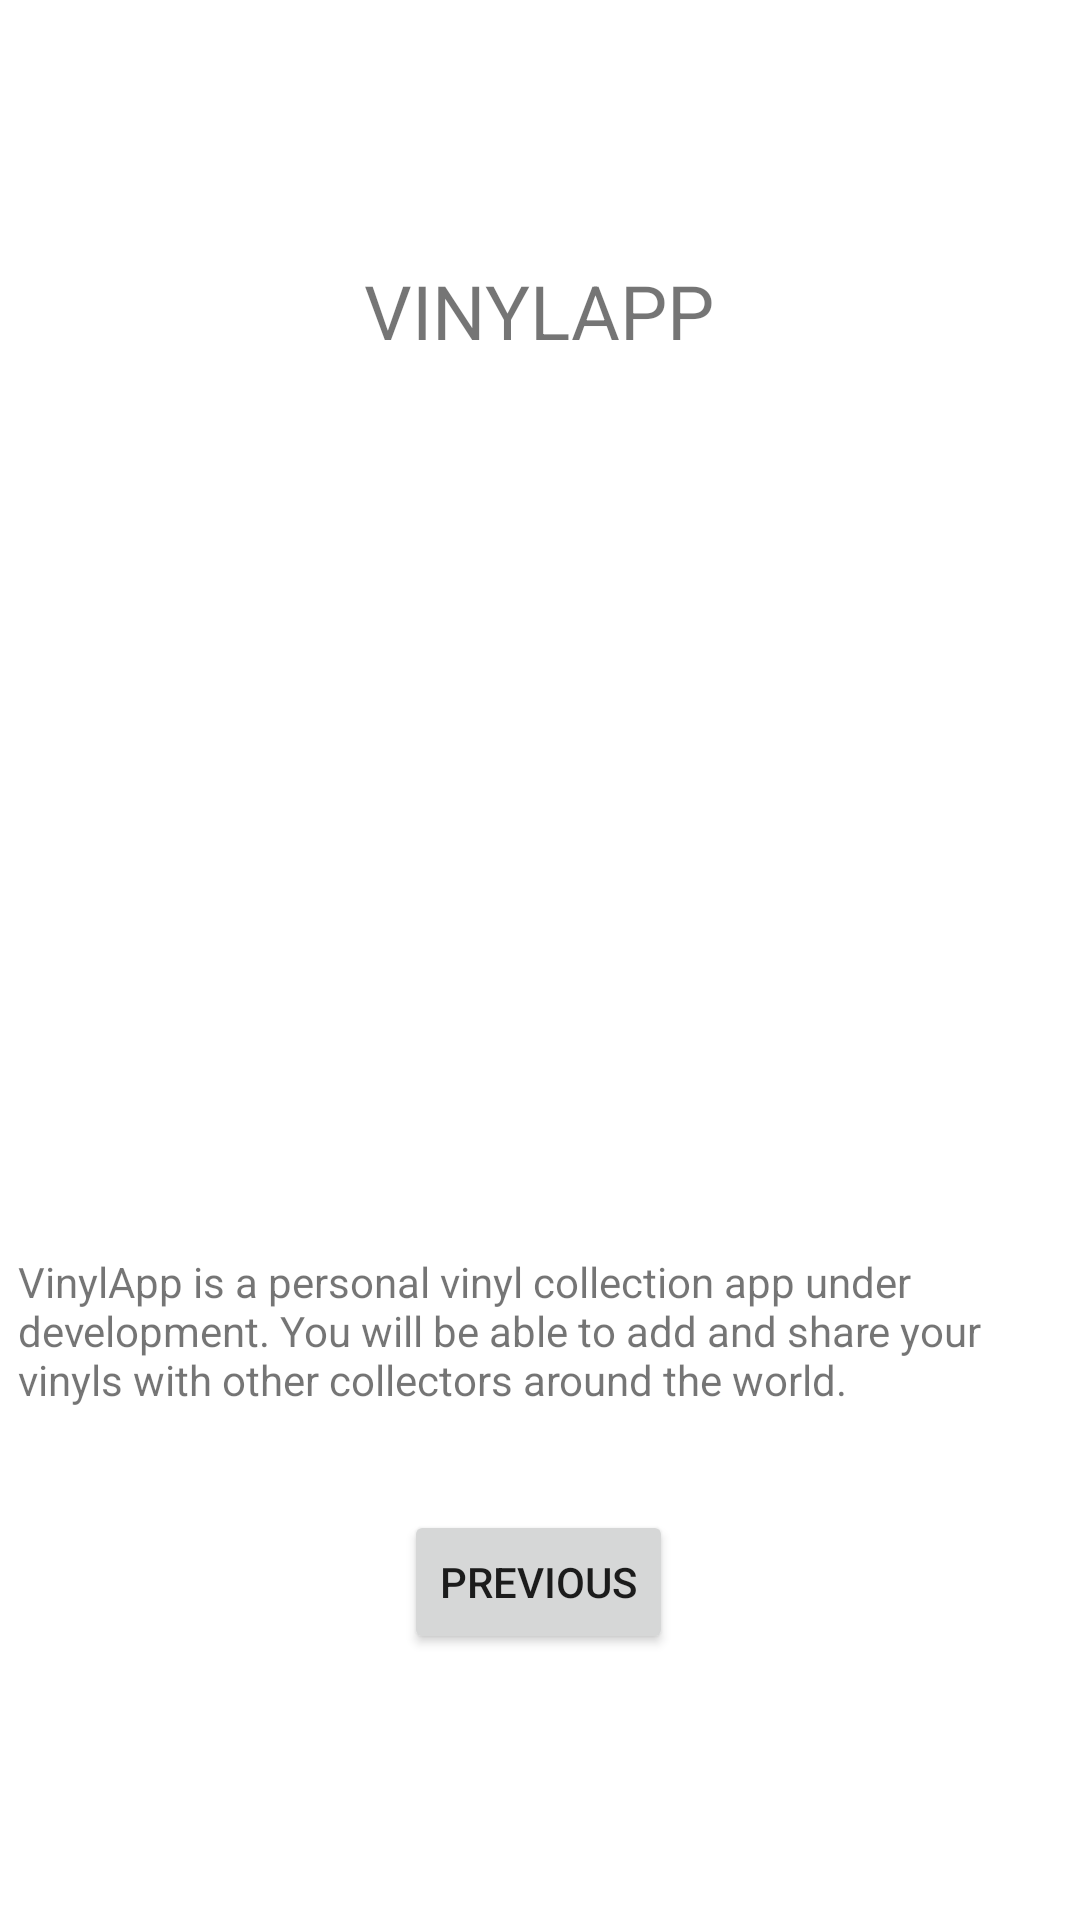

Here is an Android app screen rendered from its layout file. Give the layout XML and the strings, colors and styles it references.
<!-- AndroidManifest.xml: application theme Theme.Vinyl -->
<!-- res/layout/fragment_first.xml -->
<?xml version="1.0" encoding="utf-8"?>
<androidx.constraintlayout.widget.ConstraintLayout xmlns:android="http://schemas.android.com/apk/res/android"
    xmlns:app="http://schemas.android.com/apk/res-auto"
    xmlns:tools="http://schemas.android.com/tools"
    android:id="@+id/frameLayout"
    android:layout_width="match_parent"
    android:layout_height="match_parent"
    tools:context=".FirstFragment">


    <Button
        android:id="@+id/button2"
        android:layout_width="wrap_content"
        android:layout_height="wrap_content"
        android:text="Previous"
        app:layout_constraintBottom_toBottomOf="parent"
        app:layout_constraintEnd_toEndOf="parent"
        app:layout_constraintHorizontal_bias="0.498"
        app:layout_constraintStart_toStartOf="parent"
        app:layout_constraintTop_toTopOf="parent"
        app:layout_constraintVertical_bias="0.85" />

    <TextView
        android:id="@+id/textView2"
        android:layout_width="141dp"
        android:layout_height="39dp"
        android:text="Vinylapp"
        android:textAlignment="center"
        android:textAllCaps="true"
        android:textSize="25sp"
        app:layout_constraintBottom_toBottomOf="parent"
        app:layout_constraintEnd_toEndOf="parent"
        app:layout_constraintHorizontal_bias="0.498"
        app:layout_constraintStart_toStartOf="parent"
        app:layout_constraintTop_toTopOf="parent"
        app:layout_constraintVertical_bias="0.144" />

    <ImageView
        android:id="@+id/imageView2"
        android:layout_width="220dp"
        android:layout_height="392dp"
        android:src="@drawable/ic_vinyland"
        app:layout_constraintBottom_toBottomOf="parent"
        app:layout_constraintEnd_toEndOf="parent"
        app:layout_constraintStart_toStartOf="parent"
        app:layout_constraintTop_toTopOf="parent"
        app:layout_constraintVertical_bias="0.215" />

    <TextView
        android:id="@+id/textView3"
        android:layout_width="348dp"
        android:layout_height="56dp"
        android:text="@string/textView3"
        app:layout_constraintBottom_toBottomOf="parent"
        app:layout_constraintEnd_toEndOf="parent"
        app:layout_constraintHorizontal_bias="0.492"
        app:layout_constraintStart_toStartOf="parent"
        app:layout_constraintTop_toTopOf="parent"
        app:layout_constraintVertical_bias="0.715" />
</androidx.constraintlayout.widget.ConstraintLayout>
<!-- resources referenced by this layout -->
<resources>
  <string name="textView3">VinylApp is a personal vinyl collection app under development. You will be able to add and share your vinyls with other collectors around the world.</string>
  <style name="Theme.Vinyl" parent="Theme.MaterialComponents.DayNight.DarkActionBar">
          
          <item name="colorPrimary">@color/purple_500</item>
          <item name="colorPrimaryVariant">@color/purple_700</item>
          <item name="colorOnPrimary">@color/white</item>
          
          <item name="colorSecondary">@color/teal_200</item>
          <item name="colorSecondaryVariant">@color/teal_700</item>
          <item name="colorOnSecondary">@color/black</item>
          
          <item name="android:statusBarColor">?attr/colorPrimaryVariant</item>
          
      </style>
  <!-- not gathered from this repository: default colours our renderer supplied (Android Studio template values) -->
  <color name="purple_500">#FF6200EE</color>
  <color name="purple_700">#FF3700B3</color>
  <color name="teal_200">#FF03DAC5</color>
  <color name="teal_700">#FF018786</color>
  <color name="black">#FF000000</color>
  <color name="white">#FFFFFFFF</color>
</resources>
